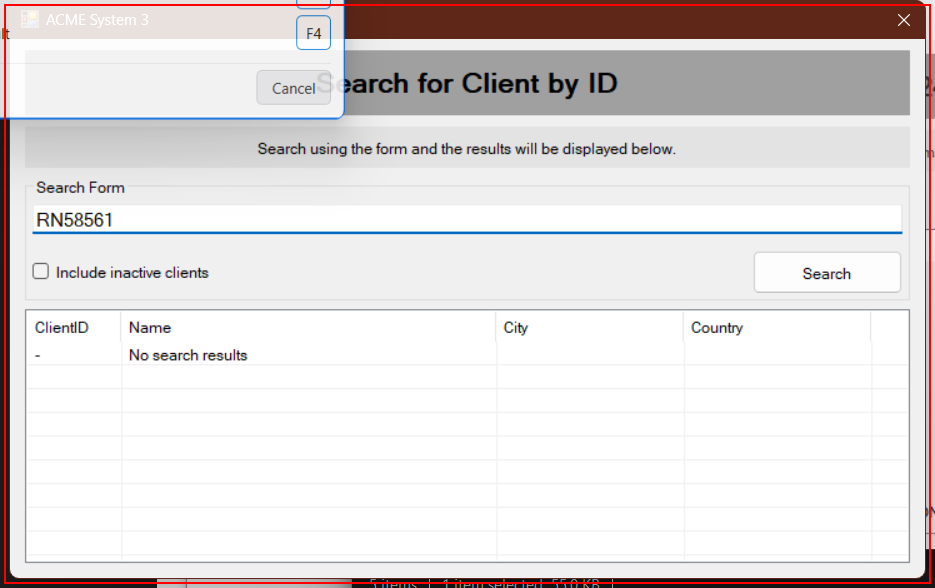
Task: ACME System 3 library
Workflow: ACME_System3_Back_To_Window_By_ctrlname

Step 1 [try]: find '{0}' (acme-system3.exe)

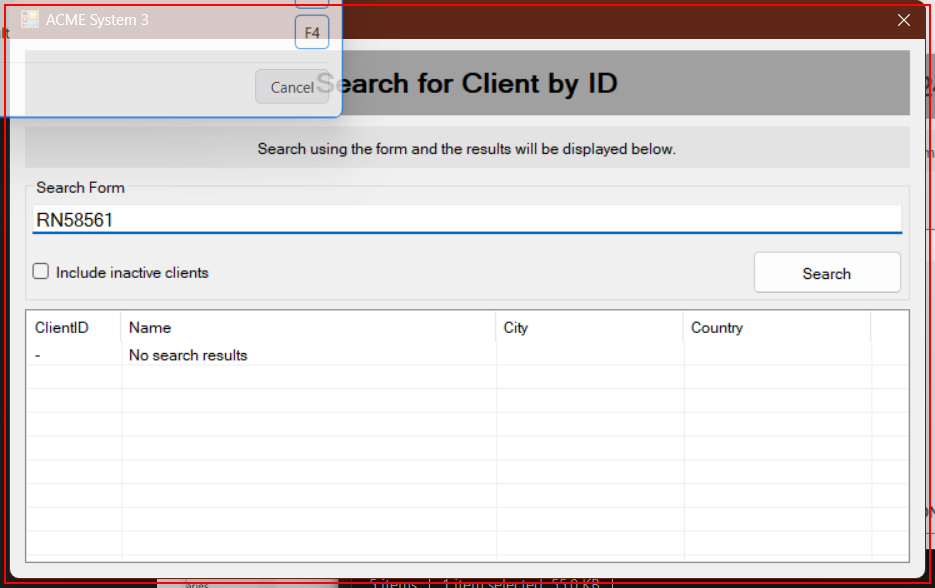
Step 2 [try]: get-attribute of 'moveable, focusable' (acme-system3.exe)

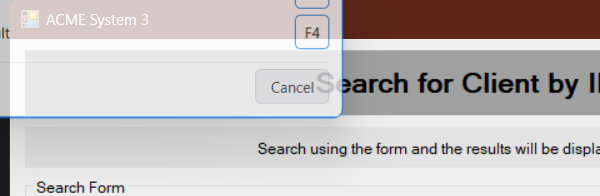
Step 3 [try]: Close Window 'acme-system3.exe ACME' on 'moveable, focusable' (acme-system3.exe)

Step 4: get-attribute of 'moveable, focusable' (acme-system3.exe) (same screen as step 2)

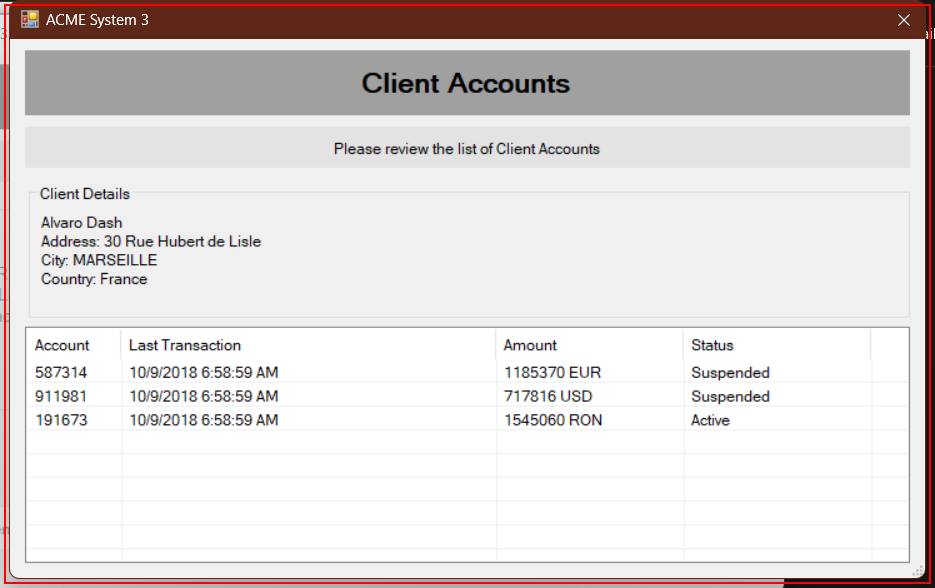
Step 5 [try]: Activate 'acme-system3.exe ACME' on '{0}' (acme-system3.exe)